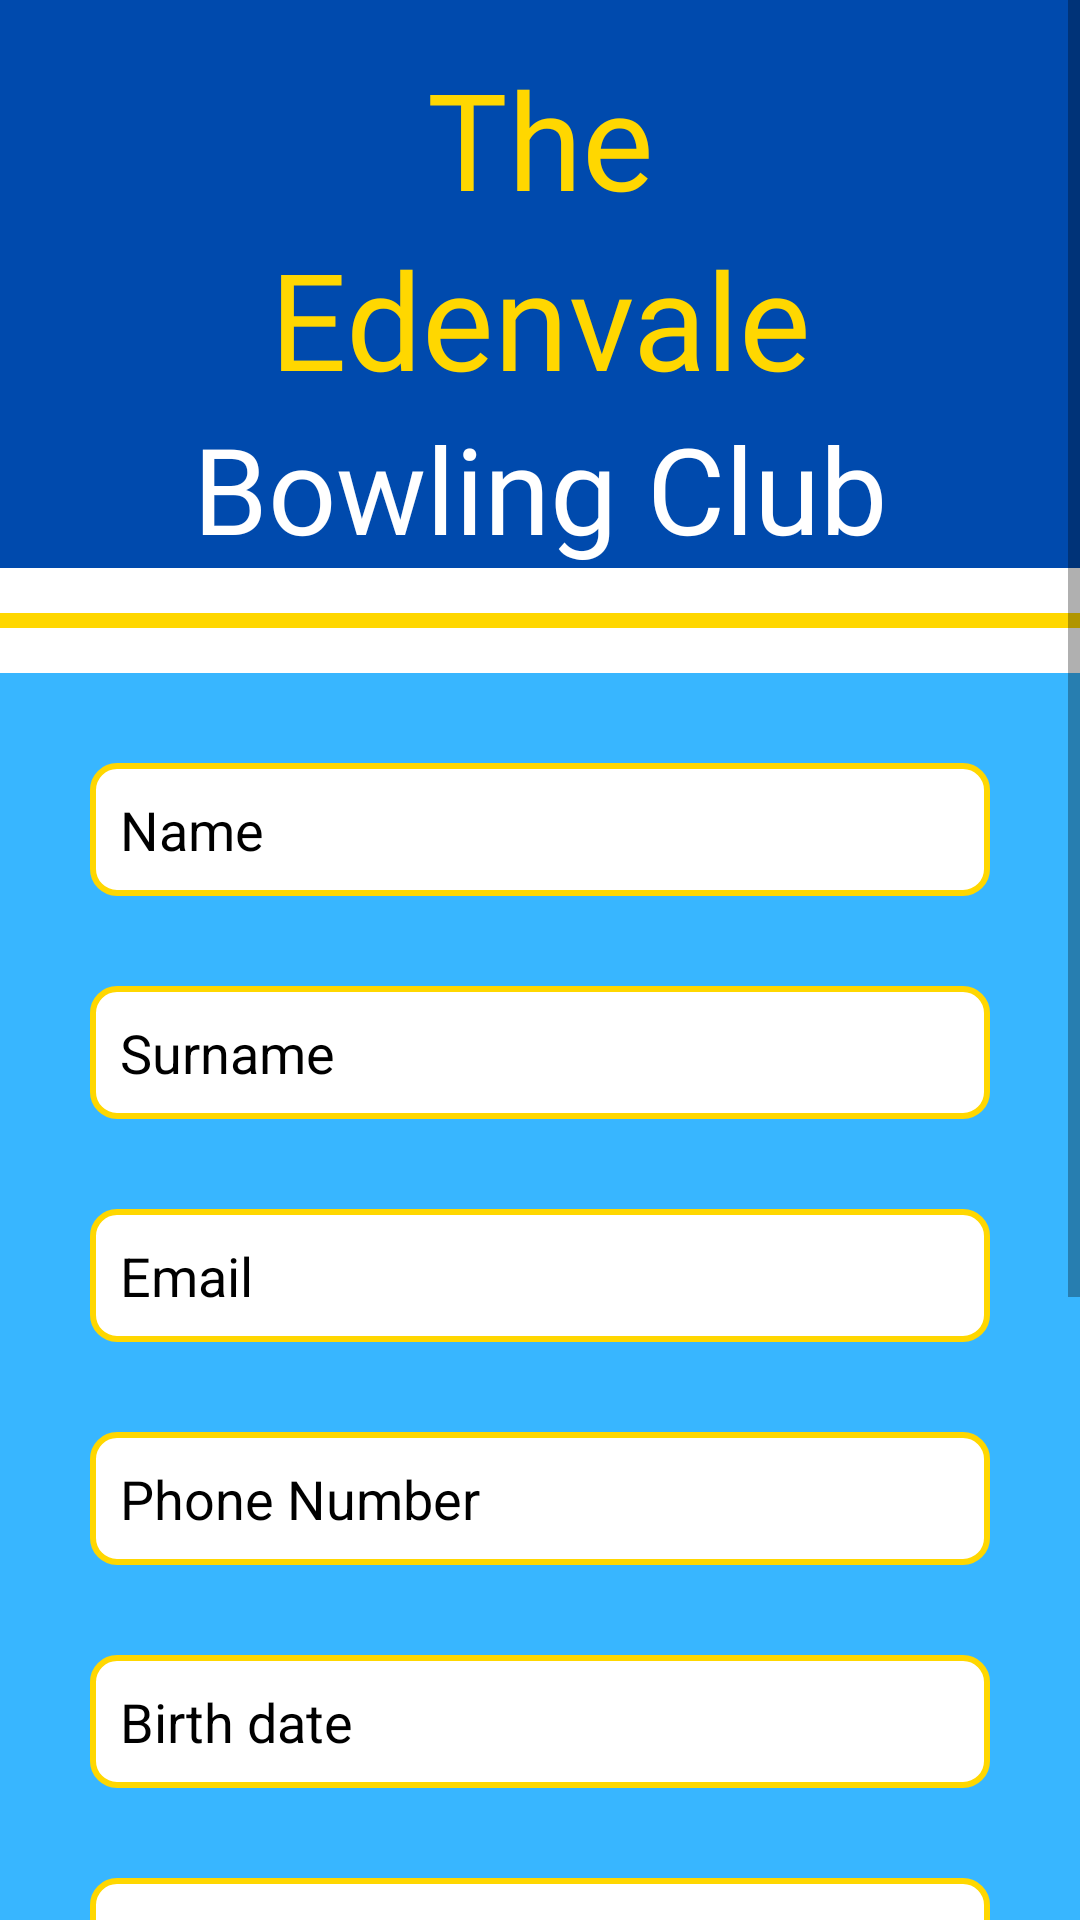

The Android layout XML behind this screen, and the referenced resources:
<!-- AndroidManifest.xml: application theme Theme.Testing -->
<!-- res/layout/register.xml -->
<?xml version="1.0" encoding="utf-8"?>
<androidx.constraintlayout.widget.ConstraintLayout xmlns:android="http://schemas.android.com/apk/res/android"
    xmlns:app="http://schemas.android.com/apk/res-auto"
    android:layout_width="match_parent"
    android:layout_height="match_parent">

    <ScrollView
        android:layout_width="match_parent"
        android:layout_height="match_parent"
        app:layout_constraintBottom_toBottomOf="parent"
        app:layout_constraintEnd_toEndOf="parent"
        app:layout_constraintStart_toStartOf="parent"
        app:layout_constraintTop_toTopOf="parent">

        <LinearLayout
            android:layout_width="match_parent"
            android:layout_height="wrap_content"
            android:orientation="vertical"
            app:layout_constraintBottom_toBottomOf="parent">

            <LinearLayout
                android:id="@+id/linearLayoutHeader"
                android:layout_width="match_parent"
                android:layout_height="wrap_content"
                android:background="@color/header_blue"
                android:orientation="vertical">

                <TextView
                    android:id="@+id/textView"
                    android:layout_width="match_parent"
                    android:layout_height="wrap_content"
                    android:layout_marginTop="16dp"
                    android:fontFamily="@font/freeman_regular"
                    android:text="@string/the"
                    android:textAlignment="center"
                    android:textColor="@color/text_gold"
                    android:textSize="45sp" />

                <TextView
                    android:id="@+id/textView2"
                    android:layout_width="match_parent"
                    android:layout_height="wrap_content"
                    android:fontFamily="@font/freeman_regular"
                    android:text="@string/edenvale"
                    android:textAlignment="center"
                    android:textColor="@color/text_gold"
                    android:textSize="45sp" />

                <TextView
                    android:id="@+id/textView3"
                    android:layout_width="match_parent"
                    android:layout_height="wrap_content"
                    android:fontFamily="@font/brittany_signature"
                    android:text="@string/bowling_club"
                    android:textAlignment="center"
                    android:textColor="@color/white"
                    android:textSize="40sp" />

                <View
                    android:layout_width="match_parent"
                    android:layout_height="15dp"
                    android:background="@color/white" />

                <View
                    android:layout_width="match_parent"
                    android:layout_height="5dp"
                    android:background="@color/text_gold" />

                <View
                    android:layout_width="match_parent"
                    android:layout_height="15dp"
                    android:background="@color/white" />
            </LinearLayout>

            <LinearLayout
                android:layout_width="match_parent"
                android:layout_height="723dp"
                android:background="@color/body_blue"
                android:orientation="vertical"
                app:layout_constraintBottom_toBottomOf="parent">


                <EditText
                    android:id="@+id/editTextName"
                    android:layout_width="match_parent"
                    android:layout_height="wrap_content"
                    android:layout_marginStart="30dp"
                    android:layout_marginTop="30dp"
                    android:layout_marginEnd="30dp"
                    android:layout_marginBottom="20dp"
                    android:autofillHints=""
                    android:background="@drawable/edit_text_background"
                    android:hint="@string/Name_hint"
                    android:inputType="text"
                    android:padding="10dp"
                    android:paddingVertical="60dp"
                    android:textColor="@color/black"
                    android:textColorHint="@color/black" />

                <EditText
                    android:id="@+id/editTextSurname"
                    android:layout_width="match_parent"
                    android:layout_height="wrap_content"
                    android:layout_marginStart="30dp"
                    android:layout_marginTop="10dp"
                    android:layout_marginEnd="30dp"
                    android:layout_marginBottom="20dp"
                    android:autofillHints=""
                    android:background="@drawable/edit_text_background"
                    android:hint="@string/Surname_hint"
                    android:inputType="text"
                    android:padding="10dp"
                    android:paddingVertical="60dp"
                    android:textColor="@color/black"
                    android:textColorHint="@color/black" />

                <EditText
                    android:id="@+id/editTextEmail"
                    android:layout_width="match_parent"
                    android:layout_height="wrap_content"
                    android:layout_marginStart="30dp"
                    android:layout_marginTop="10dp"
                    android:layout_marginEnd="30dp"
                    android:layout_marginBottom="20dp"
                    android:autofillHints=""
                    android:background="@drawable/edit_text_background"
                    android:hint="@string/email_hint"
                    android:inputType="textEmailAddress"
                    android:padding="10dp"
                    android:paddingVertical="60dp"
                    android:textColor="@color/black"
                    android:textColorHint="@color/black" />

                <EditText
                    android:id="@+id/editTextPhoneNumber"
                    android:layout_width="match_parent"
                    android:layout_height="wrap_content"
                    android:layout_marginStart="30dp"
                    android:layout_marginTop="10dp"
                    android:layout_marginEnd="30dp"
                    android:layout_marginBottom="20dp"
                    android:autofillHints=""
                    android:background="@drawable/edit_text_background"
                    android:hint="@string/phone_hint"
                    android:inputType="phone"
                    android:padding="10dp"
                    android:paddingVertical="60dp"
                    android:textColor="@color/black"
                    android:textColorHint="@color/black" />

                <EditText
                    android:id="@+id/editTextBirthday"
                    android:layout_width="match_parent"
                    android:layout_height="wrap_content"
                    android:layout_marginStart="30dp"
                    android:layout_marginTop="10dp"
                    android:layout_marginEnd="30dp"
                    android:layout_marginBottom="20dp"
                    android:autofillHints=""
                    android:background="@drawable/edit_text_background"
                    android:hint="@string/birthday_hint"
                    android:inputType="date"
                    android:padding="10dp"
                    android:paddingVertical="60dp"
                    android:textColor="@color/black"
                    android:textColorHint="@color/black" />

                <EditText
                    android:id="@+id/editTextPreferred"
                    android:layout_width="match_parent"
                    android:layout_height="wrap_content"
                    android:layout_marginStart="30dp"
                    android:layout_marginTop="10dp"
                    android:layout_marginEnd="30dp"
                    android:layout_marginBottom="20dp"
                    android:autofillHints=""
                    android:background="@drawable/edit_text_background"
                    android:hint="@string/prefName_hint"
                    android:inputType="text"
                    android:padding="10dp"
                    android:paddingVertical="60dp"
                    android:textColor="@color/black"
                    android:textColorHint="@color/black" />

                <EditText
                    android:id="@+id/editTextPassword"
                    android:layout_width="match_parent"
                    android:layout_height="wrap_content"
                    android:layout_marginStart="30dp"
                    android:layout_marginTop="10dp"
                    android:layout_marginEnd="30dp"
                    android:layout_marginBottom="20dp"
                    android:autofillHints=""
                    android:background="@drawable/edit_text_background"
                    android:hint="@string/password_hint"
                    android:inputType="textPassword"
                    android:padding="10dp"
                    android:paddingVertical="60dp"
                    android:textColor="@color/black"
                    android:textColorHint="@color/black" />

                
                <Button
                    android:id="@+id/buttonRegister"
                    android:layout_width="match_parent"
                    android:layout_height="wrap_content"
                    android:layout_marginStart="75dp"
                    android:layout_marginTop="30dp"
                    android:layout_marginEnd="75dp"
                    android:background="@drawable/rounded_button"
                    android:padding="10dp"
                    android:text="@string/register_button"
                    android:textColor="@color/body_blue"
                    android:textStyle="bold" />

            </LinearLayout>
        </LinearLayout>
    </ScrollView>
</androidx.constraintlayout.widget.ConstraintLayout>
<!-- resources referenced by this layout -->
<resources>
  <color name="black">#FF000000</color>
  <color name="body_blue">#38B6FF</color>
  <color name="header_blue">#004AAD</color>
  <color name="text_gold">#FFD700</color>
  <color name="white">#FFFFFFFF</color>
  <!-- drawable edit_text_background (drawable) -->
  <?xml version="1.0" encoding="utf-8"?>
  <shape xmlns:android="http://schemas.android.com/apk/res/android">
      
      <solid android:color="@color/white" />
  
      
      <stroke
          android:width="2dp"
          android:color="@color/text_gold" />
  
      
      <corners android:radius="8dp" />
  
      
      <padding
          android:left="10dp"
          android:right="10dp"
          android:top="5dp"
          android:bottom="5dp" />
  </shape>
  <!-- drawable rounded_button (drawable) -->
  <?xml version="1.0" encoding="utf-8"?>
  <shape xmlns:android="http://schemas.android.com/apk/res/android"
      android:shape="rectangle">
      <corners android:radius="16dp" />
      <solid android:color="@color/text_gold" />
  </shape>
  <string name="Name_hint">Name</string>
  <string name="Surname_hint">Surname</string>
  <string name="birthday_hint">Birth date</string>
  <string name="bowling_club">Bowling Club</string>
  <string name="edenvale">Edenvale</string>
  <string name="email_hint">Email</string>
  <string name="password_hint">Password</string>
  <string name="phone_hint">Phone Number</string>
  <string name="prefName_hint">Preferred name</string>
  <string name="register_button">Register</string>
  <string name="the">The</string>
  <style name="Theme.Testing" parent="Theme.MaterialComponents.DayNight.NoActionBar">
          
          <item name="colorPrimary">@color/text_gold</item>
          <item name="colorPrimaryVariant">@color/quiz_blue</item>
          <item name="colorOnPrimary">@color/white</item>
          
          <item name="colorSecondary">@color/teal_200</item>
          <item name="colorSecondaryVariant">@color/teal_700</item>
          <item name="colorOnSecondary">@color/black</item>
          
          <item name="android:statusBarColor">?attr/colorPrimaryVariant</item>
          
      </style>
  <color name="quiz_blue">#c6eafb</color>
  <color name="teal_200">#FF03DAC5</color>
  <color name="teal_700">#FF018786</color>
</resources>
